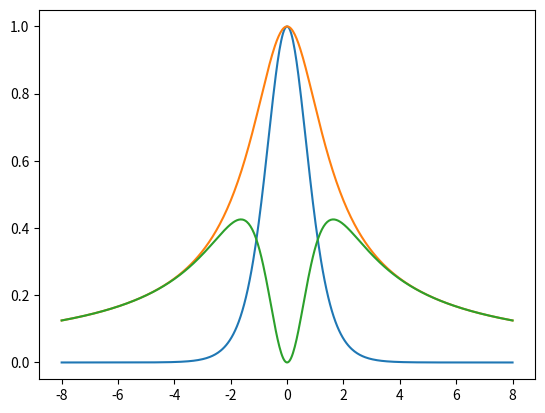

This chart was generated by the following Python code:
import numpy as np
import matplotlib.pyplot as plt

r = np.linspace(-8, 8, 500)
# CRE
if 1:
    plt.plot(r, np.power(1/np.cosh(r), 2))
    plt.plot(r, np.tanh(r)/r)
    plt.plot(r, np.abs(np.power(1/np.cosh(r), 2) - np.tanh(r)/(r)))
    plt.show()

# z derivatives.
# plt.plot(r, np.abs(np.power(1/np.cosh(r), 2) - np.tanh(r)/(r)))
# plt.show()
